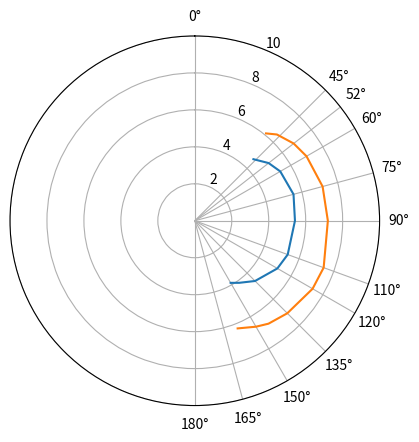

The matplotlib source for this figure:
import matplotlib.pyplot as plt
import numpy as np
import pandas as pd

def interpolate_beat_and_run(boat_speeds):
    stripped_speeds = list(boat_speeds)
    trailing_nones = []

    while stripped_speeds[-1] is None:
        trailing_nones.append(stripped_speeds.pop())

    return pd.Series(stripped_speeds).interpolate().tolist() + trailing_nones

wind_angles = [39.2, 43.6, 52, 60, 75, 90, 110, 120, 135, 144.4, 150, 158.3]
boat_speed = {
    6: [None, 4.6, 5.07, 5.34, 5.53, 5.42, 5.35, 5.16, 4.61, 4.13, 3.88, None],
    12: [6.1, None, 6.79, 6.98, 7.16, 7.2, 7.42, 7.36, 7.08, None, 6.62, 6.27],
}

fig, ax = plt.subplots(subplot_kw={'projection': 'polar'})

ax.plot(np.deg2rad(wind_angles), interpolate_beat_and_run(boat_speed[6]))
ax.plot(np.deg2rad(wind_angles), interpolate_beat_and_run(boat_speed[12]))

ax.set_theta_direction(-1)  # clockwise
ax.set_theta_offset(np.pi / 2)  # rotate by 90 deg
ax.set_thetagrids((0, 45, 52, 60, 75, 90, 110, 120, 135, 150, 165, 180))
ax.set_rmax(10)

print(interpolate_beat_and_run(boat_speed[6]))
print(interpolate_beat_and_run(boat_speed[12]))

plt.show()
